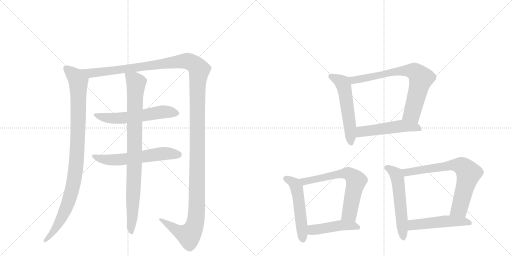
t = 0.00 s
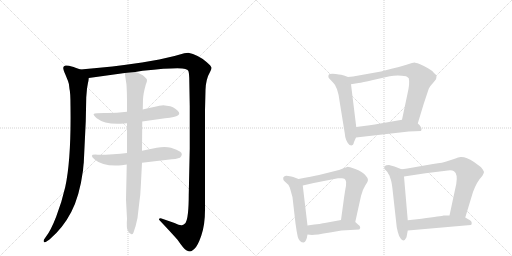
t = 2.30 s
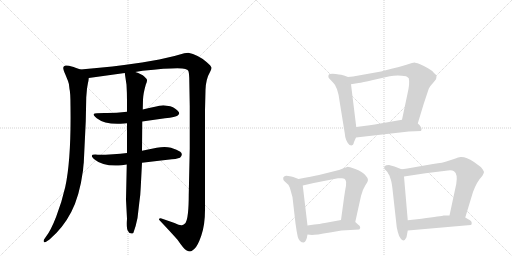
t = 4.60 s
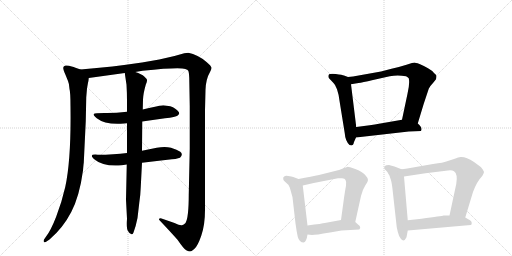
t = 6.90 s
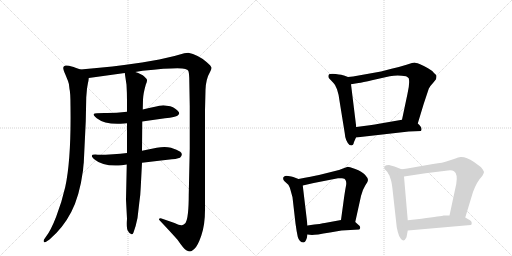
t = 9.21 s
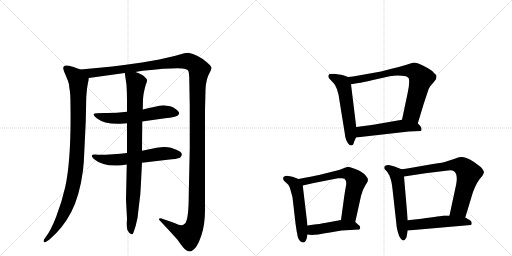
t = 11.51 s

The animated SVG that drew these frames (rendered in a browser with its animation timeline set to each time). Animation: 14 CSS @keyframes rules; one cycle of 11.51 s.

<svg version="1.1" viewBox="0 0 2048 1024" xmlns="http://www.w3.org/2000/svg">
  <g stroke="lightgray" stroke-dasharray="1,1" stroke-width="1" transform="scale(4, 4)">
    <line x1="0" y1="0" x2="256" y2="256"></line>
    <line x1="256" y1="0" x2="0" y2="256"></line>
    <line x1="128" y1="0" x2="128" y2="256"></line>
    <line x1="0" y1="128" x2="256" y2="128"></line>
    <line x1="256" y1="0" x2="512" y2="256"></line>
    <line x1="512" y1="0" x2="256" y2="256"></line>
    <line x1="384" y1="0" x2="384" y2="256"></line>
    <line x1="256" y1="128" x2="512" y2="128"></line>
  </g>
<g transform="scale(1, -1) translate(0, -850)">
   <style type="text/css">
    @keyframes keyframes0 {
      from {
       stroke: black;
       stroke-dashoffset: 993;
       stroke-width: 128;
       }
       76% {
       animation-timing-function: step-end;
       stroke: black;
       stroke-dashoffset: 0;
       stroke-width: 128;
       }
       to {
       stroke: black;
       stroke-width: 1024;
       }
       }
       #make-me-a-hanzi-animation-0 {
         animation: keyframes0 1.058105s both;
         animation-delay: 0.000000s;
         animation-timing-function: linear;
       }
    @keyframes keyframes1 {
      from {
       stroke: black;
       stroke-dashoffset: 1539;
       stroke-width: 128;
       }
       83% {
       animation-timing-function: step-end;
       stroke: black;
       stroke-dashoffset: 0;
       stroke-width: 128;
       }
       to {
       stroke: black;
       stroke-width: 1024;
       }
       }
       #make-me-a-hanzi-animation-1 {
         animation: keyframes1 1.502441s both;
         animation-delay: 1.058105s;
         animation-timing-function: linear;
       }
    @keyframes keyframes2 {
      from {
       stroke: black;
       stroke-dashoffset: 583;
       stroke-width: 128;
       }
       65% {
       animation-timing-function: step-end;
       stroke: black;
       stroke-dashoffset: 0;
       stroke-width: 128;
       }
       to {
       stroke: black;
       stroke-width: 1024;
       }
       }
       #make-me-a-hanzi-animation-2 {
         animation: keyframes2 0.724447s both;
         animation-delay: 2.560547s;
         animation-timing-function: linear;
       }
    @keyframes keyframes3 {
      from {
       stroke: black;
       stroke-dashoffset: 593;
       stroke-width: 128;
       }
       66% {
       animation-timing-function: step-end;
       stroke: black;
       stroke-dashoffset: 0;
       stroke-width: 128;
       }
       to {
       stroke: black;
       stroke-width: 1024;
       }
       }
       #make-me-a-hanzi-animation-3 {
         animation: keyframes3 0.732585s both;
         animation-delay: 3.284993s;
         animation-timing-function: linear;
       }
    @keyframes keyframes4 {
      from {
       stroke: black;
       stroke-dashoffset: 904;
       stroke-width: 128;
       }
       75% {
       animation-timing-function: step-end;
       stroke: black;
       stroke-dashoffset: 0;
       stroke-width: 128;
       }
       to {
       stroke: black;
       stroke-width: 1024;
       }
       }
       #make-me-a-hanzi-animation-4 {
         animation: keyframes4 0.985677s both;
         animation-delay: 4.017578s;
         animation-timing-function: linear;
       }
    @keyframes keyframes5 {
      from {
       stroke: black;
       stroke-dashoffset: 552;
       stroke-width: 128;
       }
       64% {
       animation-timing-function: step-end;
       stroke: black;
       stroke-dashoffset: 0;
       stroke-width: 128;
       }
       to {
       stroke: black;
       stroke-width: 1024;
       }
       }
       #make-me-a-hanzi-animation-5 {
         animation: keyframes5 0.699219s both;
         animation-delay: 5.003255s;
         animation-timing-function: linear;
       }
    @keyframes keyframes6 {
      from {
       stroke: black;
       stroke-dashoffset: 741;
       stroke-width: 128;
       }
       71% {
       animation-timing-function: step-end;
       stroke: black;
       stroke-dashoffset: 0;
       stroke-width: 128;
       }
       to {
       stroke: black;
       stroke-width: 1024;
       }
       }
       #make-me-a-hanzi-animation-6 {
         animation: keyframes6 0.853027s both;
         animation-delay: 5.702474s;
         animation-timing-function: linear;
       }
    @keyframes keyframes7 {
      from {
       stroke: black;
       stroke-dashoffset: 515;
       stroke-width: 128;
       }
       63% {
       animation-timing-function: step-end;
       stroke: black;
       stroke-dashoffset: 0;
       stroke-width: 128;
       }
       to {
       stroke: black;
       stroke-width: 1024;
       }
       }
       #make-me-a-hanzi-animation-7 {
         animation: keyframes7 0.669108s both;
         animation-delay: 6.555501s;
         animation-timing-function: linear;
       }
    @keyframes keyframes8 {
      from {
       stroke: black;
       stroke-dashoffset: 523;
       stroke-width: 128;
       }
       63% {
       animation-timing-function: step-end;
       stroke: black;
       stroke-dashoffset: 0;
       stroke-width: 128;
       }
       to {
       stroke: black;
       stroke-width: 1024;
       }
       }
       #make-me-a-hanzi-animation-8 {
         animation: keyframes8 0.675618s both;
         animation-delay: 7.224609s;
         animation-timing-function: linear;
       }
    @keyframes keyframes9 {
      from {
       stroke: black;
       stroke-dashoffset: 659;
       stroke-width: 128;
       }
       68% {
       animation-timing-function: step-end;
       stroke: black;
       stroke-dashoffset: 0;
       stroke-width: 128;
       }
       to {
       stroke: black;
       stroke-width: 1024;
       }
       }
       #make-me-a-hanzi-animation-9 {
         animation: keyframes9 0.786296s both;
         animation-delay: 7.900228s;
         animation-timing-function: linear;
       }
    @keyframes keyframes10 {
      from {
       stroke: black;
       stroke-dashoffset: 457;
       stroke-width: 128;
       }
       60% {
       animation-timing-function: step-end;
       stroke: black;
       stroke-dashoffset: 0;
       stroke-width: 128;
       }
       to {
       stroke: black;
       stroke-width: 1024;
       }
       }
       #make-me-a-hanzi-animation-10 {
         animation: keyframes10 0.621908s both;
         animation-delay: 8.686523s;
         animation-timing-function: linear;
       }
    @keyframes keyframes11 {
      from {
       stroke: black;
       stroke-dashoffset: 558;
       stroke-width: 128;
       }
       64% {
       animation-timing-function: step-end;
       stroke: black;
       stroke-dashoffset: 0;
       stroke-width: 128;
       }
       to {
       stroke: black;
       stroke-width: 1024;
       }
       }
       #make-me-a-hanzi-animation-11 {
         animation: keyframes11 0.704102s both;
         animation-delay: 9.308431s;
         animation-timing-function: linear;
       }
    @keyframes keyframes12 {
      from {
       stroke: black;
       stroke-dashoffset: 720;
       stroke-width: 128;
       }
       70% {
       animation-timing-function: step-end;
       stroke: black;
       stroke-dashoffset: 0;
       stroke-width: 128;
       }
       to {
       stroke: black;
       stroke-width: 1024;
       }
       }
       #make-me-a-hanzi-animation-12 {
         animation: keyframes12 0.835938s both;
         animation-delay: 10.012533s;
         animation-timing-function: linear;
       }
    @keyframes keyframes13 {
      from {
       stroke: black;
       stroke-dashoffset: 502;
       stroke-width: 128;
       }
       62% {
       animation-timing-function: step-end;
       stroke: black;
       stroke-dashoffset: 0;
       stroke-width: 128;
       }
       to {
       stroke: black;
       stroke-width: 1024;
       }
       }
       #make-me-a-hanzi-animation-13 {
         animation: keyframes13 0.658529s both;
         animation-delay: 10.848470s;
         animation-timing-function: linear;
       }
</style>
<path d="M 322 572 L 302 579 Q 300 581 276 587 Q 253 592 253 578 Q 253 571 261 553 L 272 526 Q 277 515 278 494 Q 282 480 282 425 Q 285 212 261 102 Q 247 41 225 -16 Q 203 -73 183 -98 L 176 -108 Q 173 -114 176 -118 Q 179 -122 189 -114 L 198 -108 Q 252 -62 285 2 Q 318 65 332 168 Q 334 194 335 198 L 343 365 L 345 461 L 348 496 L 352 519 Q 354 525 355 538 C 358 559 350 562 322 572 Z" fill="lightgray"></path> 
<path d="M 541 562 L 570 567 Q 717 582 741 574 Q 751 571 753 567 Q 756 562 757 538 L 759 424 L 759 255 L 755 72 Q 755 -21 742 -42 Q 734 -50 730 -50 Q 723 -54 698 -42 L 646 -24 Q 645 -23 641 -23 Q 638 -24 636 -26 Q 635 -28 639 -32 Q 690 -86 710 -109 Q 736 -147 745 -151 Q 755 -156 760 -156 Q 765 -156 777 -146 Q 790 -136 805 -93 Q 820 -50 820 10 L 820 410 L 822 490 Q 823 533 841 564 Q 845 571 846 578 Q 847 584 826 602 Q 791 632 753 639 L 737 637 L 698 626 L 637 612 L 568 600 Q 454 583 322 572 C 292 569 325 534 355 538 L 499 558 L 541 562 Z" fill="lightgray"></path> 
<path d="M 508 403 Q 458 397 418 398 Q 379 398 375 394 Q 372 390 387 377 Q 421 350 496 356 L 508 357 L 569 364 L 660 377 Q 703 381 711 388 Q 720 394 715 402 Q 704 417 681 425 L 653 429 Q 648 429 637 427 Q 627 425 571 412 L 508 403 Z" fill="lightgray"></path> 
<path d="M 508 238 Q 456 231 391 231 Q 350 235 380 211 Q 412 183 487 189 L 507 192 L 568 199 L 670 211 Q 708 214 720 219 Q 734 233 721 243 Q 709 252 684 259 Q 660 265 627 259 L 568 247 L 508 238 Z" fill="lightgray"></path> 
<path d="M 571 412 L 572 452 Q 573 476 583 511 Q 589 525 588 530 Q 588 534 577 544 Q 567 554 541 562 C 513 573 496 579 499 558 L 506 511 Q 508 479 508 446 L 508 403 L 508 357 L 508 238 L 507 192 L 504 51 L 508 -25 Q 505 -65 512 -74 Q 519 -87 526 -87 Q 530 -89 534 -80 Q 544 -53 550 -22 L 557 38 Q 562 71 563 102 L 568 199 L 568 247 L 569 364 L 571 412 Z" fill="lightgray"></path> 
<path d="M 1392 542 L 1376 548 Q 1370 551 1343 554 Q 1317 557 1314 549 Q 1312 542 1316 537 L 1334 518 Q 1341 512 1348 493 Q 1355 473 1358 447 L 1379 317 Q 1381 287 1398 270 L 1406 268 L 1412 271 Q 1414 273 1416 282 L 1424 300 L 1425 342 L 1404 513 C 1401 539 1401 539 1392 542 Z" fill="lightgray"></path> 
<path d="M 1671 356 L 1695 435 L 1715 495 Q 1720 506 1732 518 L 1744 533 Q 1746 540 1746 546 Q 1746 551 1736 558 Q 1730 567 1712 577 Q 1696 587 1678 594 Q 1661 600 1657 600 Q 1654 600 1626 591 Q 1598 582 1566 575 L 1524 564 L 1412 544 L 1392 542 C 1362 539 1374 508 1404 513 L 1434 518 Q 1448 520 1492 530 L 1559 545 Q 1590 552 1624 545 Q 1629 543 1635 537 Q 1640 518 1630 475 L 1608 371 C 1602 342 1662 327 1671 356 Z" fill="lightgray"></path> 
<path d="M 1424 300 L 1635 324 L 1684 326 L 1686 332 Q 1687 343 1671 356 C 1649 376 1638 376 1608 371 L 1516 355 Q 1501 352 1479 349 L 1425 342 C 1395 338 1394 297 1424 300 Z" fill="lightgray"></path> 
<path d="M 1194 134 L 1173 142 Q 1167 144 1153 146 Q 1140 148 1137 144 Q 1131 141 1133 135 Q 1132 130 1138 125 L 1150 114 Q 1157 109 1162 90 L 1170 61 L 1182 -44 Q 1186 -74 1191 -97 Q 1197 -120 1215 -120 Q 1226 -116 1230 -88 L 1230 -52 L 1211 108 C 1209 128 1209 128 1194 134 Z" fill="lightgray"></path> 
<path d="M 1421 -38 L 1444 66 Q 1451 93 1461 108 Q 1472 122 1472 130 Q 1472 138 1460 151 Q 1448 164 1421 174 Q 1395 183 1391 183 L 1372 176 Q 1356 169 1340 166 L 1276 150 Q 1249 144 1194 134 C 1164 129 1182 101 1211 108 L 1255 118 L 1352 137 Q 1357 138 1368 137 Q 1380 136 1382 130 Q 1387 122 1384 107 Q 1381 92 1376 58 L 1364 -30 C 1360 -60 1415 -67 1421 -38 Z" fill="lightgray"></path> 
<path d="M 1366 -72 L 1437 -68 Q 1447 -58 1432 -48 L 1421 -38 C 1404 -23 1394 -25 1364 -30 L 1299 -42 Q 1291 -44 1230 -52 C 1200 -56 1200 -85 1230 -88 L 1248 -90 Q 1262 -90 1320 -80 L 1366 -72 Z" fill="lightgray"></path> 
<path d="M 1606 173 L 1578 184 Q 1567 188 1556 190 Q 1543 190 1538 185 Q 1536 179 1538 174 L 1547 165 Q 1551 160 1554 154 Q 1558 150 1561 138 Q 1566 128 1570 94 L 1586 -50 Q 1586 -56 1591 -77 Q 1596 -98 1604 -106 Q 1616 -120 1626 -99 L 1631 -72 L 1631 -31 L 1616 144 C 1614 170 1614 170 1606 173 Z" fill="lightgray"></path> 
<path d="M 1732 194 L 1629 176 Q 1609 172 1606 173 C 1576 170 1586 140 1616 144 L 1702 157 L 1792 168 Q 1808 170 1816 165 Q 1832 154 1825 114 L 1798 -12 C 1792 -41 1852 -49 1861 -20 L 1892 82 Q 1908 125 1929 146 Q 1936 159 1936 162 Q 1936 164 1931 172 Q 1926 179 1923 182 L 1896 202 Q 1864 223 1844 222 Q 1837 223 1816 214 L 1785 204 Q 1776 200 1732 194 Z" fill="lightgray"></path> 
<path d="M 1631 -72 L 1883 -50 Q 1887 -49 1887 -42 Q 1887 -35 1880 -31 L 1861 -20 L 1798 -12 L 1774 -12 Q 1768 -14 1686 -25 L 1631 -31 C 1601 -34 1601 -75 1631 -72 Z" fill="lightgray"></path> 
      <clipPath id="make-me-a-hanzi-clip-0">
      <path d="M 322 572 L 302 579 Q 300 581 276 587 Q 253 592 253 578 Q 253 571 261 553 L 272 526 Q 277 515 278 494 Q 282 480 282 425 Q 285 212 261 102 Q 247 41 225 -16 Q 203 -73 183 -98 L 176 -108 Q 173 -114 176 -118 Q 179 -122 189 -114 L 198 -108 Q 252 -62 285 2 Q 318 65 332 168 Q 334 194 335 198 L 343 365 L 345 461 L 348 496 L 352 519 Q 354 525 355 538 C 358 559 350 562 322 572 Z" fill="lightgray"></path>
      </clipPath>
      <path clip-path="url(#make-me-a-hanzi-clip-0)" d="M 267 576 L 304 541 L 313 525 L 312 328 L 302 163 L 290 97 L 260 6 L 217 -72 L 182 -113 " fill="none" id="make-me-a-hanzi-animation-0" stroke-dasharray="865 1730" stroke-linecap="round"></path>

      <clipPath id="make-me-a-hanzi-clip-1">
      <path d="M 541 562 L 570 567 Q 717 582 741 574 Q 751 571 753 567 Q 756 562 757 538 L 759 424 L 759 255 L 755 72 Q 755 -21 742 -42 Q 734 -50 730 -50 Q 723 -54 698 -42 L 646 -24 Q 645 -23 641 -23 Q 638 -24 636 -26 Q 635 -28 639 -32 Q 690 -86 710 -109 Q 736 -147 745 -151 Q 755 -156 760 -156 Q 765 -156 777 -146 Q 790 -136 805 -93 Q 820 -50 820 10 L 820 410 L 822 490 Q 823 533 841 564 Q 845 571 846 578 Q 847 584 826 602 Q 791 632 753 639 L 737 637 L 698 626 L 637 612 L 568 600 Q 454 583 322 572 C 292 569 325 534 355 538 L 499 558 L 541 562 Z" fill="lightgray"></path>
      </clipPath>
      <path clip-path="url(#make-me-a-hanzi-clip-1)" d="M 331 569 L 374 558 L 739 606 L 770 598 L 796 571 L 790 489 L 788 48 L 781 -42 L 774 -64 L 754 -91 L 709 -73 L 640 -28 " fill="none" id="make-me-a-hanzi-animation-1" stroke-dasharray="1411 2822" stroke-linecap="round"></path>

      <clipPath id="make-me-a-hanzi-clip-2">
      <path d="M 508 403 Q 458 397 418 398 Q 379 398 375 394 Q 372 390 387 377 Q 421 350 496 356 L 508 357 L 569 364 L 660 377 Q 703 381 711 388 Q 720 394 715 402 Q 704 417 681 425 L 653 429 Q 648 429 637 427 Q 627 425 571 412 L 508 403 Z" fill="lightgray"></path>
      </clipPath>
      <path clip-path="url(#make-me-a-hanzi-clip-2)" d="M 379 392 L 422 379 L 466 376 L 656 403 L 702 398 " fill="none" id="make-me-a-hanzi-animation-2" stroke-dasharray="455 910" stroke-linecap="round"></path>

      <clipPath id="make-me-a-hanzi-clip-3">
      <path d="M 508 238 Q 456 231 391 231 Q 350 235 380 211 Q 412 183 487 189 L 507 192 L 568 199 L 670 211 Q 708 214 720 219 Q 734 233 721 243 Q 709 252 684 259 Q 660 265 627 259 L 568 247 L 508 238 Z" fill="lightgray"></path>
      </clipPath>
      <path clip-path="url(#make-me-a-hanzi-clip-3)" d="M 380 224 L 392 217 L 457 210 L 639 235 L 713 231 " fill="none" id="make-me-a-hanzi-animation-3" stroke-dasharray="465 930" stroke-linecap="round"></path>

      <clipPath id="make-me-a-hanzi-clip-4">
      <path d="M 571 412 L 572 452 Q 573 476 583 511 Q 589 525 588 530 Q 588 534 577 544 Q 567 554 541 562 C 513 573 496 579 499 558 L 506 511 Q 508 479 508 446 L 508 403 L 508 357 L 508 238 L 507 192 L 504 51 L 508 -25 Q 505 -65 512 -74 Q 519 -87 526 -87 Q 530 -89 534 -80 Q 544 -53 550 -22 L 557 38 Q 562 71 563 102 L 568 199 L 568 247 L 569 364 L 571 412 Z" fill="lightgray"></path>
      </clipPath>
      <path clip-path="url(#make-me-a-hanzi-clip-4)" d="M 507 551 L 545 519 L 526 -79 " fill="none" id="make-me-a-hanzi-animation-4" stroke-dasharray="776 1552" stroke-linecap="round"></path>

      <clipPath id="make-me-a-hanzi-clip-5">
      <path d="M 1392 542 L 1376 548 Q 1370 551 1343 554 Q 1317 557 1314 549 Q 1312 542 1316 537 L 1334 518 Q 1341 512 1348 493 Q 1355 473 1358 447 L 1379 317 Q 1381 287 1398 270 L 1406 268 L 1412 271 Q 1414 273 1416 282 L 1424 300 L 1425 342 L 1404 513 C 1401 539 1401 539 1392 542 Z" fill="lightgray"></path>
      </clipPath>
      <path clip-path="url(#make-me-a-hanzi-clip-5)" d="M 1323 544 L 1365 523 L 1374 509 L 1396 378 L 1404 279 " fill="none" id="make-me-a-hanzi-animation-5" stroke-dasharray="424 848" stroke-linecap="round"></path>

      <clipPath id="make-me-a-hanzi-clip-6">
      <path d="M 1671 356 L 1695 435 L 1715 495 Q 1720 506 1732 518 L 1744 533 Q 1746 540 1746 546 Q 1746 551 1736 558 Q 1730 567 1712 577 Q 1696 587 1678 594 Q 1661 600 1657 600 Q 1654 600 1626 591 Q 1598 582 1566 575 L 1524 564 L 1412 544 L 1392 542 C 1362 539 1374 508 1404 513 L 1434 518 Q 1448 520 1492 530 L 1559 545 Q 1590 552 1624 545 Q 1629 543 1635 537 Q 1640 518 1630 475 L 1608 371 C 1602 342 1662 327 1671 356 Z" fill="lightgray"></path>
      </clipPath>
      <path clip-path="url(#make-me-a-hanzi-clip-6)" d="M 1398 536 L 1413 529 L 1609 567 L 1660 563 L 1684 537 L 1681 523 L 1649 399 L 1616 377 " fill="none" id="make-me-a-hanzi-animation-6" stroke-dasharray="613 1226" stroke-linecap="round"></path>

      <clipPath id="make-me-a-hanzi-clip-7">
      <path d="M 1424 300 L 1635 324 L 1684 326 L 1686 332 Q 1687 343 1671 356 C 1649 376 1638 376 1608 371 L 1516 355 Q 1501 352 1479 349 L 1425 342 C 1395 338 1394 297 1424 300 Z" fill="lightgray"></path>
      </clipPath>
      <path clip-path="url(#make-me-a-hanzi-clip-7)" d="M 1431 307 L 1446 323 L 1604 346 L 1661 342 L 1678 331 " fill="none" id="make-me-a-hanzi-animation-7" stroke-dasharray="387 774" stroke-linecap="round"></path>

      <clipPath id="make-me-a-hanzi-clip-8">
      <path d="M 1194 134 L 1173 142 Q 1167 144 1153 146 Q 1140 148 1137 144 Q 1131 141 1133 135 Q 1132 130 1138 125 L 1150 114 Q 1157 109 1162 90 L 1170 61 L 1182 -44 Q 1186 -74 1191 -97 Q 1197 -120 1215 -120 Q 1226 -116 1230 -88 L 1230 -52 L 1211 108 C 1209 128 1209 128 1194 134 Z" fill="lightgray"></path>
      </clipPath>
      <path clip-path="url(#make-me-a-hanzi-clip-8)" d="M 1144 135 L 1171 121 L 1187 98 L 1212 -109 " fill="none" id="make-me-a-hanzi-animation-8" stroke-dasharray="395 790" stroke-linecap="round"></path>

      <clipPath id="make-me-a-hanzi-clip-9">
      <path d="M 1421 -38 L 1444 66 Q 1451 93 1461 108 Q 1472 122 1472 130 Q 1472 138 1460 151 Q 1448 164 1421 174 Q 1395 183 1391 183 L 1372 176 Q 1356 169 1340 166 L 1276 150 Q 1249 144 1194 134 C 1164 129 1182 101 1211 108 L 1255 118 L 1352 137 Q 1357 138 1368 137 Q 1380 136 1382 130 Q 1387 122 1384 107 Q 1381 92 1376 58 L 1364 -30 C 1360 -60 1415 -67 1421 -38 Z" fill="lightgray"></path>
      </clipPath>
      <path clip-path="url(#make-me-a-hanzi-clip-9)" d="M 1204 131 L 1217 123 L 1349 153 L 1402 151 L 1425 127 L 1424 121 L 1398 -4 L 1372 -24 " fill="none" id="make-me-a-hanzi-animation-9" stroke-dasharray="531 1062" stroke-linecap="round"></path>

      <clipPath id="make-me-a-hanzi-clip-10">
      <path d="M 1366 -72 L 1437 -68 Q 1447 -58 1432 -48 L 1421 -38 C 1404 -23 1394 -25 1364 -30 L 1299 -42 Q 1291 -44 1230 -52 C 1200 -56 1200 -85 1230 -88 L 1248 -90 Q 1262 -90 1320 -80 L 1366 -72 Z" fill="lightgray"></path>
      </clipPath>
      <path clip-path="url(#make-me-a-hanzi-clip-10)" d="M 1235 -82 L 1249 -70 L 1361 -51 L 1429 -59 " fill="none" id="make-me-a-hanzi-animation-10" stroke-dasharray="329 658" stroke-linecap="round"></path>

      <clipPath id="make-me-a-hanzi-clip-11">
      <path d="M 1606 173 L 1578 184 Q 1567 188 1556 190 Q 1543 190 1538 185 Q 1536 179 1538 174 L 1547 165 Q 1551 160 1554 154 Q 1558 150 1561 138 Q 1566 128 1570 94 L 1586 -50 Q 1586 -56 1591 -77 Q 1596 -98 1604 -106 Q 1616 -120 1626 -99 L 1631 -72 L 1631 -31 L 1616 144 C 1614 170 1614 170 1606 173 Z" fill="lightgray"></path>
      </clipPath>
      <path clip-path="url(#make-me-a-hanzi-clip-11)" d="M 1545 180 L 1577 161 L 1591 134 L 1614 -99 " fill="none" id="make-me-a-hanzi-animation-11" stroke-dasharray="430 860" stroke-linecap="round"></path>

      <clipPath id="make-me-a-hanzi-clip-12">
      <path d="M 1732 194 L 1629 176 Q 1609 172 1606 173 C 1576 170 1586 140 1616 144 L 1702 157 L 1792 168 Q 1808 170 1816 165 Q 1832 154 1825 114 L 1798 -12 C 1792 -41 1852 -49 1861 -20 L 1892 82 Q 1908 125 1929 146 Q 1936 159 1936 162 Q 1936 164 1931 172 Q 1926 179 1923 182 L 1896 202 Q 1864 223 1844 222 Q 1837 223 1816 214 L 1785 204 Q 1776 200 1732 194 Z" fill="lightgray"></path>
      </clipPath>
      <path clip-path="url(#make-me-a-hanzi-clip-12)" d="M 1610 166 L 1635 161 L 1818 190 L 1835 190 L 1857 178 L 1875 157 L 1841 26 L 1837 16 L 1807 -7 " fill="none" id="make-me-a-hanzi-animation-12" stroke-dasharray="592 1184" stroke-linecap="round"></path>

      <clipPath id="make-me-a-hanzi-clip-13">
      <path d="M 1631 -72 L 1883 -50 Q 1887 -49 1887 -42 Q 1887 -35 1880 -31 L 1861 -20 L 1798 -12 L 1774 -12 Q 1768 -14 1686 -25 L 1631 -31 C 1601 -34 1601 -75 1631 -72 Z" fill="lightgray"></path>
      </clipPath>
      <path clip-path="url(#make-me-a-hanzi-clip-13)" d="M 1638 -65 L 1653 -50 L 1770 -36 L 1851 -35 L 1876 -41 " fill="none" id="make-me-a-hanzi-animation-13" stroke-dasharray="374 748" stroke-linecap="round"></path>

</g>
</svg>
